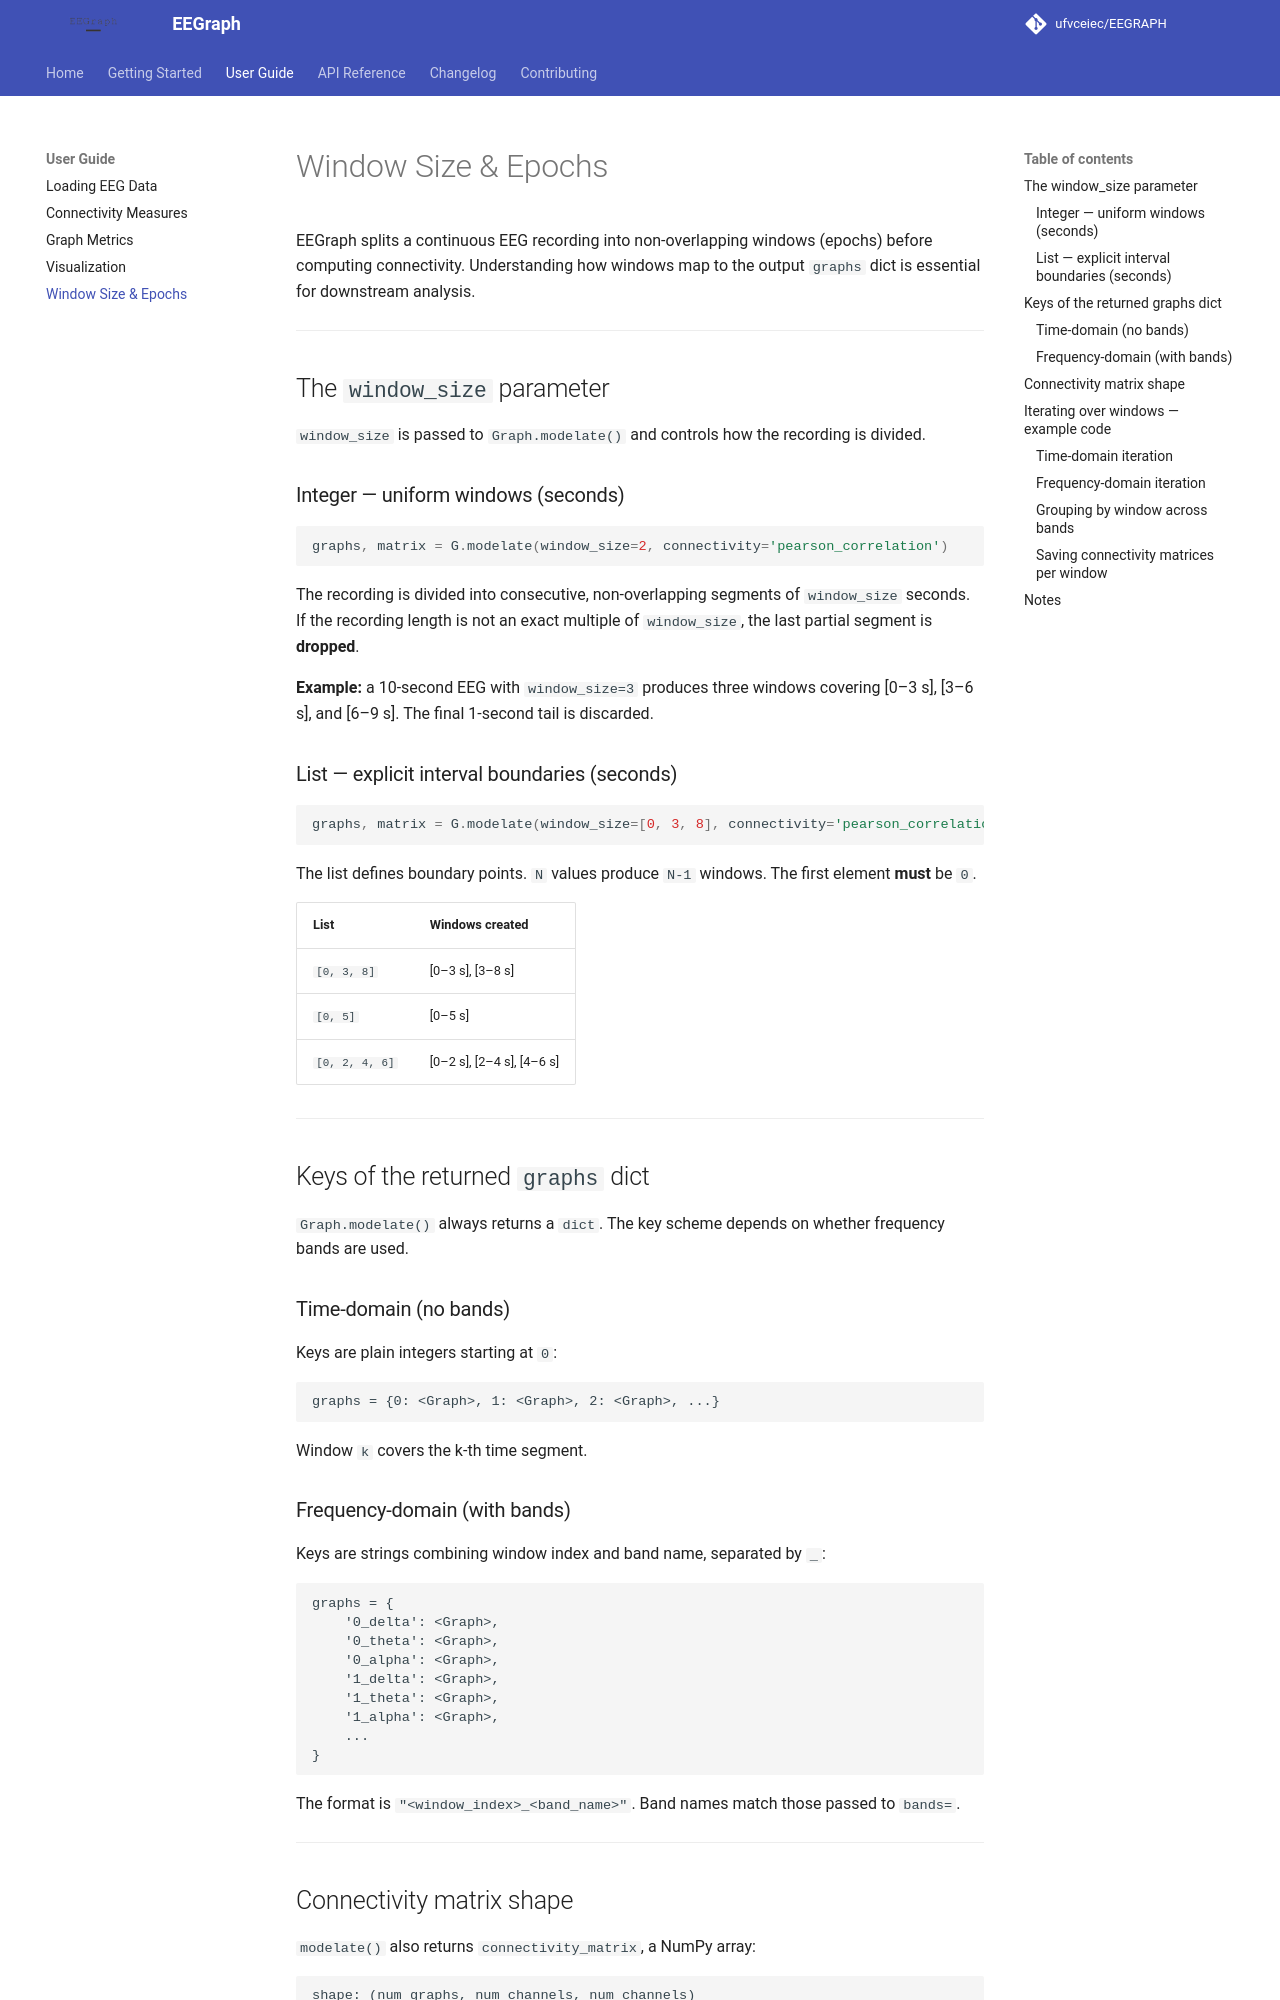

repository: ufvceiec/EEGRAPH · page: user_guide/windowing/index.html · generator: mkdocs

# Window Size & Epochs

EEGraph splits a continuous EEG recording into non-overlapping windows (epochs) before computing connectivity. Understanding how windows map to the output `graphs` dict is essential for downstream analysis.

---

## The `window_size` parameter

`window_size` is passed to `Graph.modelate()` and controls how the recording is divided.

### Integer — uniform windows (seconds)

```python
graphs, matrix = G.modelate(window_size=2, connectivity='pearson_correlation')
```

The recording is divided into consecutive, non-overlapping segments of `window_size` seconds. If the recording length is not an exact multiple of `window_size`, the last partial segment is **dropped**.

**Example:** a 10-second EEG with `window_size=3` produces three windows covering [0–3 s], [3–6 s], and [6–9 s]. The final 1-second tail is discarded.

### List — explicit interval boundaries (seconds)

```python
graphs, matrix = G.modelate(window_size=[0, 3, 8], connectivity='pearson_correlation')
```

The list defines boundary points. `N` values produce `N-1` windows. The first element **must** be `0`.

| List | Windows created |
|------|----------------|
| `[0, 3, 8]` | [0–3 s], [3–8 s] |
| `[0, 5]` | [0–5 s] |
| `[0, 2, 4, 6]` | [0–2 s], [2–4 s], [4–6 s] |

---

## Keys of the returned `graphs` dict

`Graph.modelate()` always returns a `dict`. The key scheme depends on whether frequency bands are used.

### Time-domain (no bands)

Keys are plain integers starting at `0`:

```
graphs = {0: <Graph>, 1: <Graph>, 2: <Graph>, ...}
```

Window `k` covers the k-th time segment.

### Frequency-domain (with bands)

Keys are strings combining window index and band name, separated by `_`:

```
graphs = {
    '0_delta': <Graph>,
    '0_theta': <Graph>,
    '0_alpha': <Graph>,
    '1_delta': <Graph>,
    '1_theta': <Graph>,
    '1_alpha': <Graph>,
    ...
}
```

The format is `"<window_index>_<band_name>"`. Band names match those passed to `bands=`.

---
